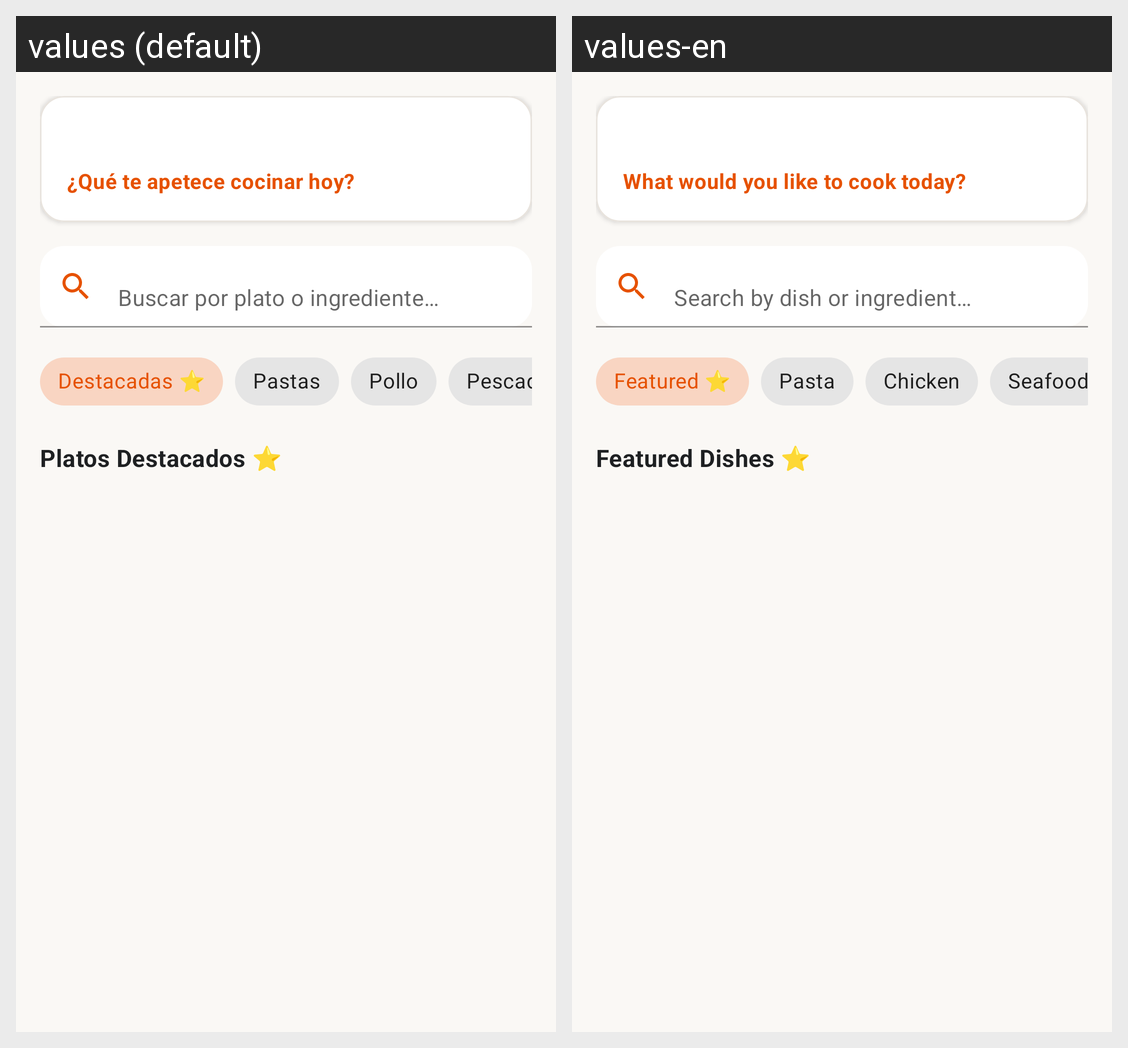

This grid shows one Android layout under two languages. Give, for every string resource on the screen, its name, the default text and each shown locale's text.
Android screen res/layout/fragment_explorar.xml rendered under 2 locales, left to right: values (default), values-en. Device: Nexus 5 (rendered at 1080×1920; each locale shown at half size, 540×960, under a caption strip naming it); theme Theme.ChefPocket.
Strings drawn on this screen, with the default value and each locale's value (text and hints the layout hard-codes, and strings that could not be matched under every locale, appear in the picture but are not listed):

subtitulo_home
  values: ¿Qué te apetece cocinar hoy?
  values-en: What would you like to cook today?

hint_buscar_receta
  values: Buscar por plato o ingrediente…
  values-en: Search by dish or ingredient…

categoria_todas
  values: Destacadas ⭐
  values-en: Featured ⭐

categoria_pastas
  values: Pastas
  values-en: Pasta

categoria_pollo
  values: Pollo
  values-en: Chicken

categoria_pescados
  values: Pescados
  values-en: Seafood

titulo_catalogo_recetas
  values: Platos Destacados ⭐
  values-en: Featured Dishes ⭐
